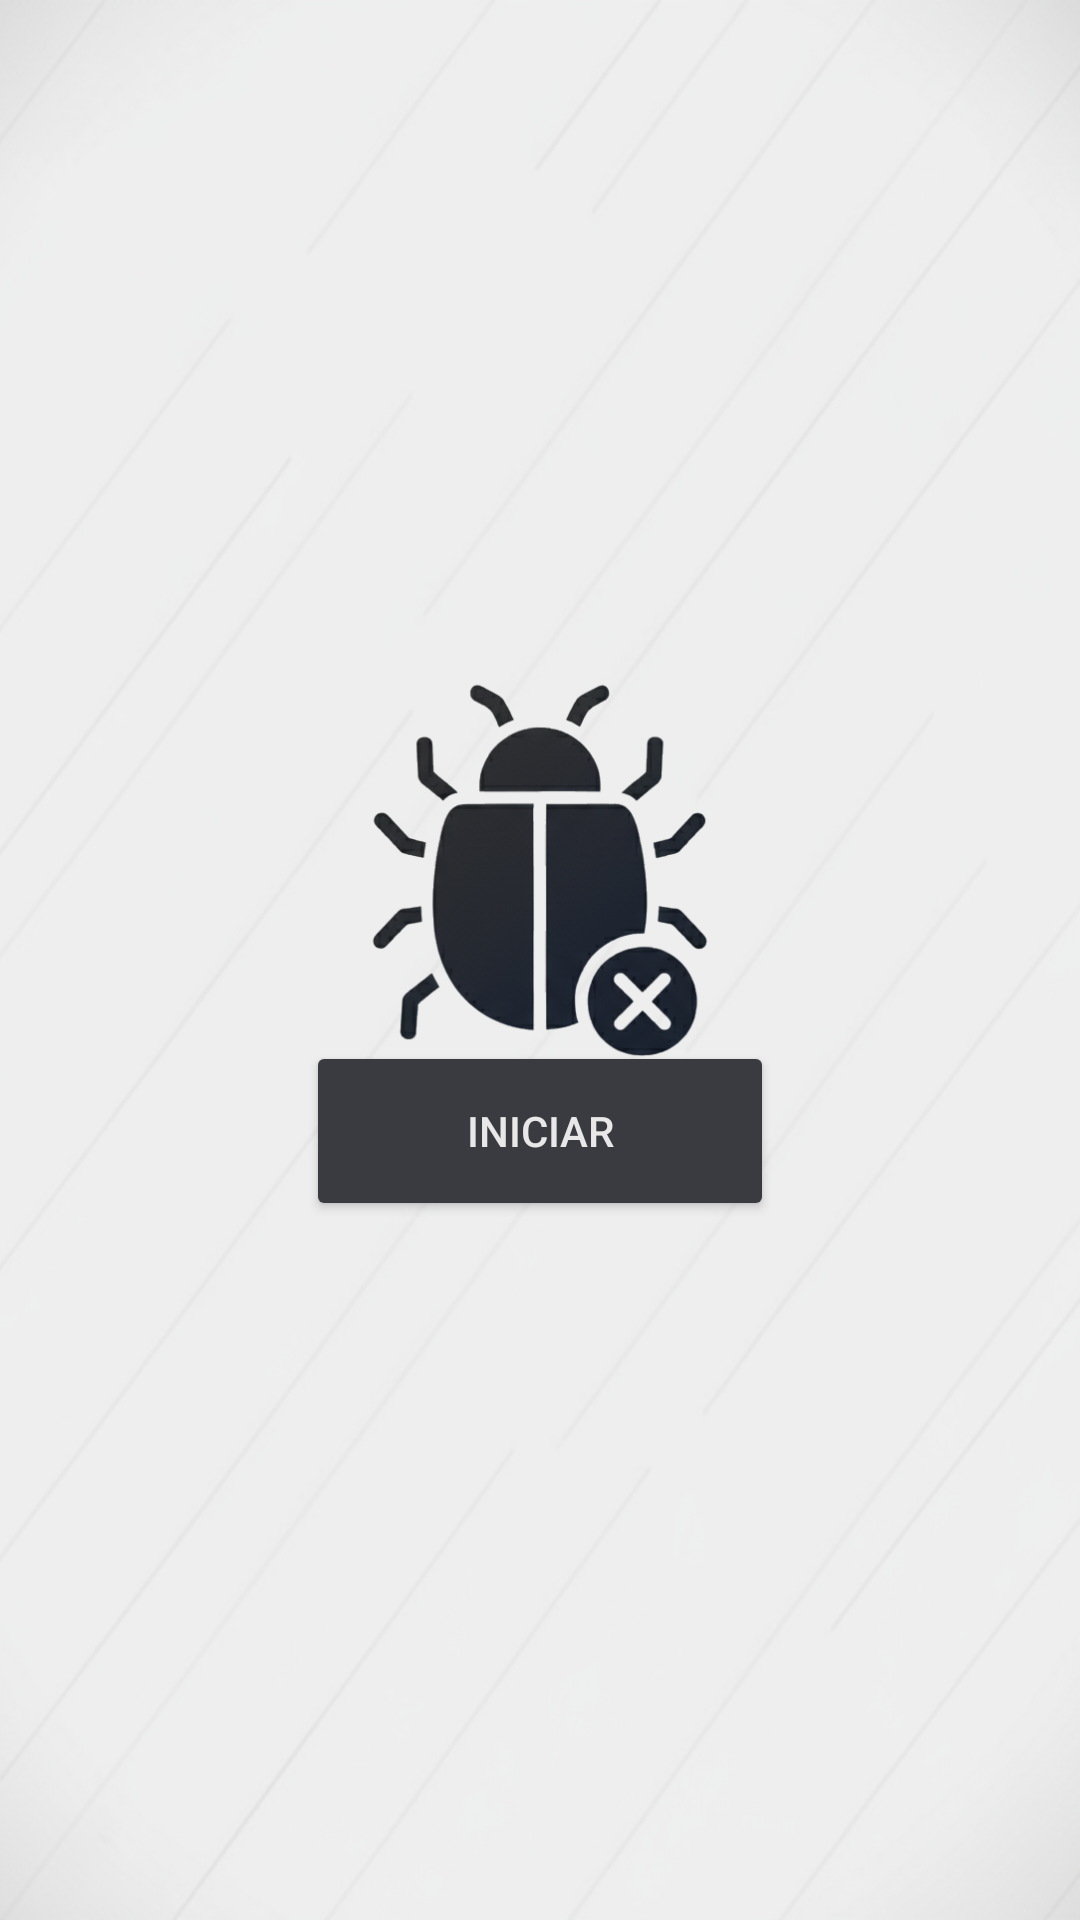

Layout XML and referenced resources for this Android screen:
<!-- AndroidManifest.xml: application theme Theme.AppTickets -->
<!-- res/layout/fragment_landing.xml -->
<?xml version="1.0" encoding="utf-8"?>
<androidx.constraintlayout.widget.ConstraintLayout xmlns:android="http://schemas.android.com/apk/res/android"
    xmlns:app="http://schemas.android.com/apk/res-auto"
    xmlns:tools="http://schemas.android.com/tools"
    android:id="@+id/frameLayout"
    android:layout_width="match_parent"
    android:layout_height="match_parent"
    android:background="@mipmap/fondo_blanco"
    tools:context=".View.Landing">

    <Button
        android:id="@+id/btnAcceder"
        android:layout_width="156dp"
        android:layout_height="60dp"
        android:backgroundTint="#3A3B41"
        android:text="@string/iniciar"
        android:textColor="#E8E8E8"
        app:cornerRadius="30dp"
        app:layout_constraintBottom_toBottomOf="parent"
        app:layout_constraintEnd_toEndOf="parent"
        app:layout_constraintStart_toStartOf="parent"
        app:layout_constraintTop_toTopOf="parent"
        app:layout_constraintVertical_bias="0.598" />

    <ImageView
        android:id="@+id/imageView6"
        android:layout_width="340dp"
        android:layout_height="570dp"
        android:src="@mipmap/logo"
        app:layout_constraintBottom_toBottomOf="parent"
        app:layout_constraintEnd_toEndOf="parent"
        app:layout_constraintHorizontal_bias="0.492"
        app:layout_constraintStart_toStartOf="parent"
        app:layout_constraintTop_toTopOf="parent"
        app:layout_constraintVertical_bias="0.049" />
</androidx.constraintlayout.widget.ConstraintLayout>
<!-- resources referenced by this layout -->
<resources>
  <!-- mipmap fondo_blanco: png bitmap (mipmap-hdpi, 272250 bytes) -->
  <!-- mipmap logo: png bitmap (mipmap-hdpi, 157516 bytes) -->
  <string name="iniciar">INICIAR</string>
  <style name="Theme.AppTickets" parent="Theme.MaterialComponents.DayNight.NoActionBar">
          
          <item name="colorPrimary">@color/black</item>
          <item name="colorPrimaryVariant">@color/purple_700</item>
          <item name="colorOnPrimary">@color/white</item>
          
          <item name="colorSecondary">@color/teal_200</item>
          <item name="colorSecondaryVariant">@color/teal_700</item>
          <item name="colorOnSecondary">@color/black</item>
          
          <item name="android:statusBarColor">?attr/colorPrimaryVariant</item>
          
      </style>
  <color name="black">#FF000000</color>
  <color name="purple_700">#FF3700B3</color>
  <color name="white">#FFFFFFFF</color>
  <color name="teal_200">#FF03DAC5</color>
  <color name="teal_700">#FF018786</color>
</resources>
